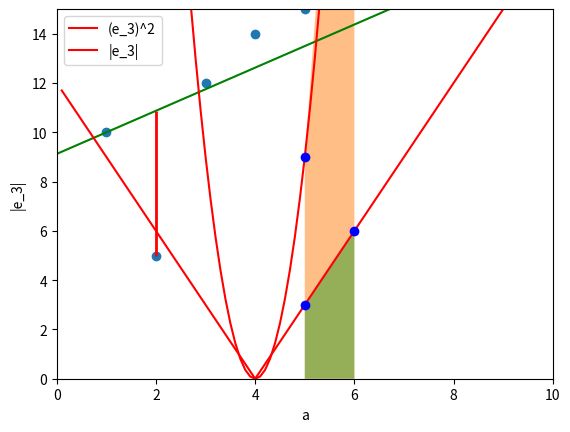

Write Python code to recreate this figure.
import matplotlib.pyplot as plt
import numpy as np

x = [1, 2, 3, 4, 5, 6, 7, 8, 9]
y = [10, 5, 12, 14, 15, 16, 25, 18, 17]

a, b = 7/8, 73/8

x_line = np.linspace(0, 16, 100)
y_line = a * x_line + b

plt.xlabel('x')
plt.ylabel('y')
plt.xlim(0, 15)
plt.ylim(0, 30)

plt.scatter(x, y)
plt.plot(x_line, y_line, 'g-')
plt.vlines(2, 5, 10.875, color='red', linestyles='solid', linewidth=2)
plt.vlines(7, 15.25, 25, color='red', linestyles='solid', linewidth=2)
plt.show()
#

x_line = np.linspace(0.1, 100, 1000)
y_line = (y[2] - (x_line * x[2]))**2

plt.plot(x_line, y_line, 'r-', label ='(e_3)^2')
plt.plot(5, (y[2]-(5*x[2]))**2, 'bo')
plt.plot(6, (y[2]-(6*x[2]))**2, 'bo')
plt.fill_between([5, 6], [(y[2]-(5*x[2]))**2, (y[2]-(6*x[2]))**2], alpha=0.5)

plt.xlabel('a')
plt.ylabel('(e_3)^2')
plt.xlim(0, 10)
plt.ylim(0, 50)
plt.legend()

plt.show()

x_line = np.linspace(0.1, 100, 1000)
y_line = np.abs(y[2] - (x_line * x[2]))

plt.plot(x_line, y_line, 'r-', label ='|e_3|')
plt.plot(5, np.abs(y[2] - (5 * x[2])), 'bo')
plt.plot(6, np.abs(y[2] - (6 * x[2])), 'bo')
plt.fill_between([5, 6], [np.abs(y[2] - (5 * x[2])), np.abs(y[2] - (6 * x[2]))], alpha=0.5)

plt.xlabel('a')
plt.ylabel('|e_3|')
plt.xlim(0, 10)
plt.ylim(0, 15)
plt.legend()

plt.show()